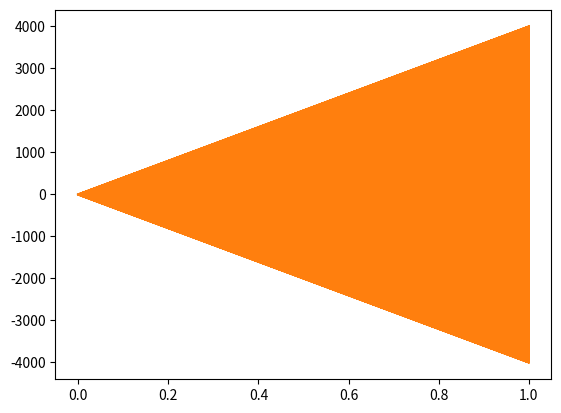

Write Python code to recreate this figure.
import numpy as np
import pandas as pd
from matplotlib import pyplot as plt
import numpy as np
import math as mt

#1 Fazer uma função que constrói a senoide, passando por parâmetro a frequência.
#2 Fazer uma função que realiza a série de fourier para gerar a onda triangular (N=10)
#3 Comparar o valor das duas para construir a tabela de saída da onda modulada
#4 Gerar os gráficos

def tr_fun(x, y_tr, i):
    if(i == 0):
        y_tr[i] = x*4000.0
    elif(y_tr[i-1] >= 1.0):
        y_tr[i] = -4000.0*x
    else:
        y_tr[i] = x*4000.0

y_seno = np.zeros(10000)
y_tr = np.zeros(10000)
#Preenchendo o eixo X
eixo_x = np.linspace(0.0, 1.0, 10000)

#Preenchendo o eixo Y do seno
#Colocar entrada de usuário na frequência da senoide
for i in range(10000):
    y_seno[i] = mt.sin(eixo_x[i]*np.pi*2.0)
    tr_fun(eixo_x[i], y_tr, i)



#plot.plot(eixo_x, y_seno)

plt.plot(eixo_x, y_seno)
plt.plot(eixo_x, y_tr)
plt.show()